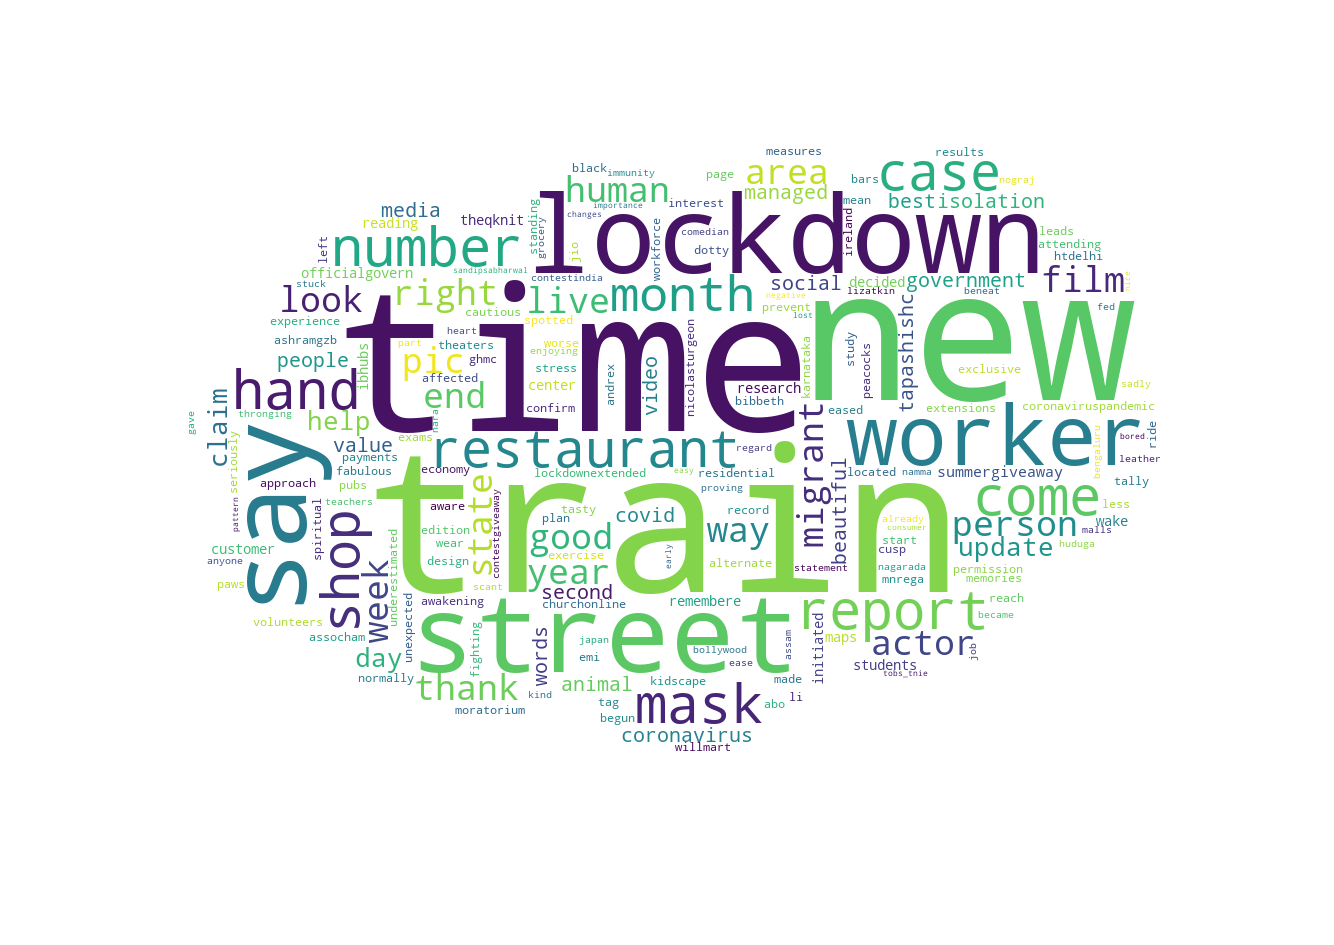

Source data for this figure (header and first rows):
#LOCKDOWN, 
words, value
Lockdown, 589
covid-19, 220
lifted, 220
coronavirus, 193
grocery, 107
remained, 89
isolation, 70
people, 69
economy, 67
new, 65
video, 61
best, 60
travelling, 60
beautiful, 59
social, 58
train, 58
days, 55
time, 55
media, 54
government, 53
out, 53
nature, 53
blossoms, 52
were, 52
red, 51
activities, 50
bogies, 50
circulating, 50
stating, 50
railminindia, 50
flowers, 50
claim, 50
first, 50
will, 50
cast, 49
replete, 49
pibfactcheck, 49
woman, 49
infant, 49
fill, 48
emptiness, 48
fragrance, 46
today, 45
just, 44
one, 43
about, 42
here, 41
read, 38
day, 37
restrictions, 36
india, 36
home, 36
consists, 35
down, 35
done, 34
please, 34
more, 34
since, 33
work, 33
... 857 more rows
